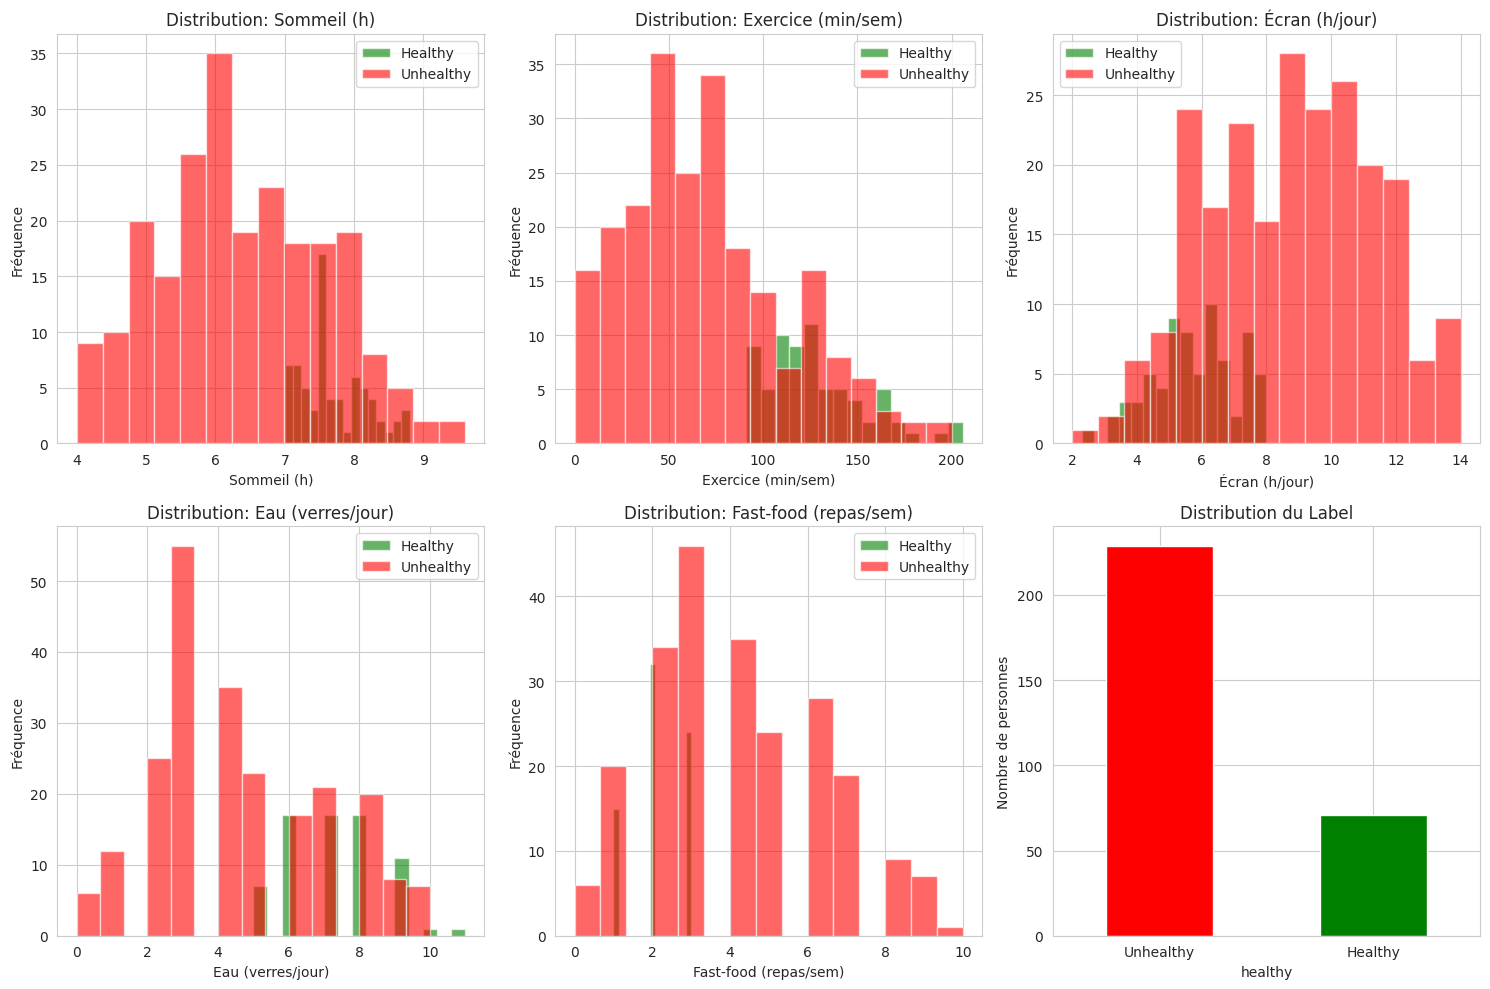
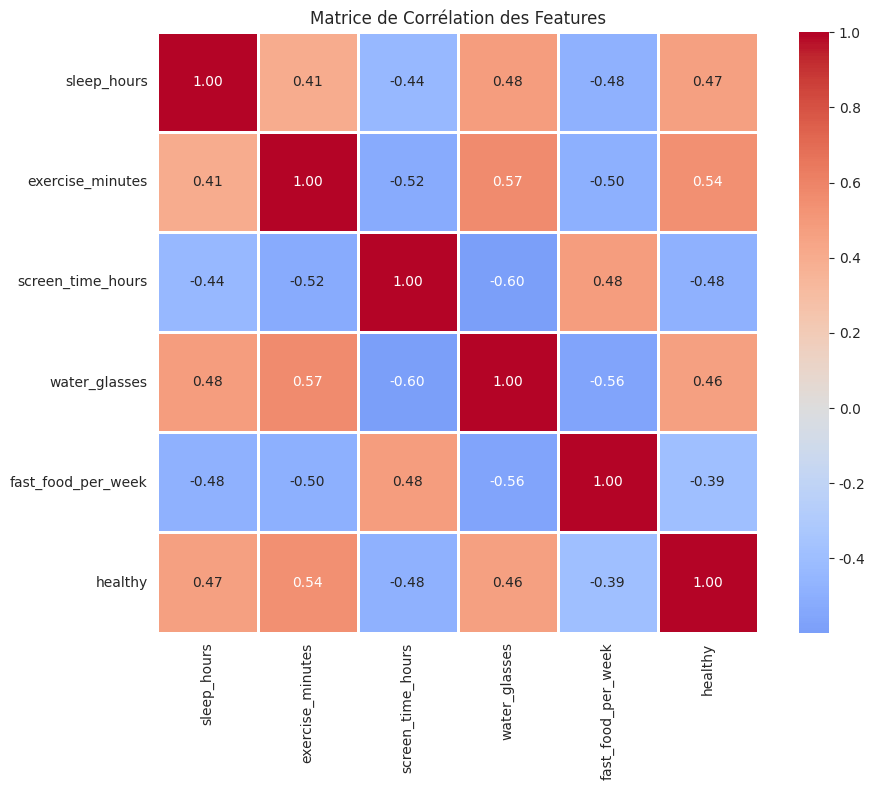

Write Python code to recreate these figures, in order.
import pandas as pd
import numpy as np
import matplotlib.pyplot as plt
import seaborn as sns

# Configuration pour reproductibilité
np.random.seed(42)


# 1. GÉNÉRATION DES DONNÉES

def generate_lifestyle_dataset(n_samples=300):
    """
    Génère un dataset synthétique de lifestyle avec 300 personnes
    """
    data = []
    
    for i in range(n_samples):
        # Décider si on crée un profil healthy ou unhealthy
        if np.random.rand() > 0.5:
            # Profil HEALTHY
            sleep_hours = np.clip(np.random.normal(7.5, 0.8), 4, 10)
            exercise_minutes = np.clip(np.random.normal(120, 40), 0, 300)
            screen_time_hours = np.clip(np.random.normal(6, 1.5), 2, 14)
            water_glasses = np.clip(np.random.normal(7, 1.5), 0, 12)
            fast_food_per_week = np.clip(np.random.normal(2, 1), 0, 10)
        else:
            # Profil UNHEALTHY
            sleep_hours = np.clip(np.random.normal(6, 1.2), 4, 10)
            exercise_minutes = np.clip(np.random.normal(45, 30), 0, 300)
            screen_time_hours = np.clip(np.random.normal(10, 2), 2, 14)
            water_glasses = np.clip(np.random.normal(3, 1.5), 0, 12)
            fast_food_per_week = np.clip(np.random.normal(5, 2), 0, 10)
        
        # Arrondir les valeurs
        sleep_hours = round(sleep_hours, 1)
        exercise_minutes = int(round(exercise_minutes))
        screen_time_hours = round(screen_time_hours, 1)
        water_glasses = int(round(water_glasses))
        fast_food_per_week = int(round(fast_food_per_week))
        
        data.append({
            'sleep_hours': sleep_hours,
            'exercise_minutes': exercise_minutes,
            'screen_time_hours': screen_time_hours,
            'water_glasses': water_glasses,
            'fast_food_per_week': fast_food_per_week
        })
    
    return pd.DataFrame(data)



# 2. RÈGLES DE LABELLISATION


def label_healthy(row):
    """
    Détermine si une personne est healthy (1) ou unhealthy (0)
    
    Règles:
    - Sommeil: 7-9h
    - Exercice: >= 90 min/semaine
    - Écran: <= 8h/jour
    - Eau: >= 5 verres/jour
    - Fast-food: <= 3 repas/semaine
    """
    is_healthy = (
        7 <= row['sleep_hours'] <= 9 and
        row['exercise_minutes'] >= 90 and
        row['screen_time_hours'] <= 8 and
        row['water_glasses'] >= 5 and
        row['fast_food_per_week'] <= 3
    )
    return 1 if is_healthy else 0


# 3. CRÉATION DU DATASET

print("Génération du dataset...")
df = generate_lifestyle_dataset(300)

# Appliquer le label
df['healthy'] = df.apply(label_healthy, axis=1)

print(" Dataset créé avec succès!\n")


# 4. STATISTIQUES DESCRIPTIVES


print("=" * 50)
print("STATISTIQUES DU DATASET")
print("=" * 50)

print(f"\n Nombre total d'entrées: {len(df)}")
print(f"Healthy: {df['healthy'].sum()} ({df['healthy'].sum()/len(df)*100:.1f}%)")
print(f"Unhealthy: {(df['healthy']==0).sum()} ({(df['healthy']==0).sum()/len(df)*100:.1f}%)")

print("\n Statistiques par feature:")
print(df.describe().round(2))

print("\n Moyennes par catégorie:")
print(df.groupby('healthy').mean().round(2))


# 5. VISUALISATIONS

print("\n Création des visualisations...")

# Configuration du style
sns.set_style("whitegrid")
plt.figure(figsize=(15, 10))

# 1. Distribution des features
features = ['sleep_hours', 'exercise_minutes', 'screen_time_hours', 
            'water_glasses', 'fast_food_per_week']
feature_names = ['Sommeil (h)', 'Exercice (min/sem)', 'Écran (h/jour)',
                 'Eau (verres/jour)', 'Fast-food (repas/sem)']

for i, (feature, name) in enumerate(zip(features, feature_names), 1):
    plt.subplot(2, 3, i)
    
    # Histogramme pour Healthy vs Unhealthy
    df[df['healthy']==1][feature].hist(alpha=0.6, bins=15, 
                                        color='green', label='Healthy')
    df[df['healthy']==0][feature].hist(alpha=0.6, bins=15, 
                                        color='red', label='Unhealthy')
    
    plt.xlabel(name)
    plt.ylabel('Fréquence')
    plt.title(f'Distribution: {name}')
    plt.legend()

# 6. Distribution du label
plt.subplot(2, 3, 6)
df['healthy'].value_counts().plot(kind='bar', color=['red', 'green'])
plt.xticks([0, 1], ['Unhealthy', 'Healthy'], rotation=0)
plt.ylabel('Nombre de personnes')
plt.title('Distribution du Label')

plt.tight_layout()
plt.savefig('dataset_visualizations.png', dpi=300, bbox_inches='tight')
print(" Visualisations sauvegardées: dataset_visualizations.png")


# 2. Matrice de corrélation
plt.figure(figsize=(10, 8))
correlation_matrix = df.corr()
sns.heatmap(correlation_matrix, annot=True, fmt='.2f', cmap='coolwarm', 
            center=0, square=True, linewidths=1)
plt.title('Matrice de Corrélation des Features')
plt.tight_layout()
plt.savefig('correlation_matrix.png', dpi=300, bbox_inches='tight')
print(" Matrice de corrélation sauvegardée: correlation_matrix.png")


# 6. EXPORT DU DATASET

print("\n Export du dataset...")

# Export en CSV
df.to_csv('lifestyle_dataset.csv', index=False)
print("Dataset exporté: lifestyle_dataset.csv")

# Afficher un aperçu
print("\n Aperçu des 10 premières lignes:")
print(df.head(10))

print("\n" + "=" * 50)
print("le dataset est prêt.")
print("=" * 50)
print("\nFichiers créés:")
print("  lifestyle_dataset.csv")
print("  dataset_visualizations.png")
print("  correlation_matrix.png")